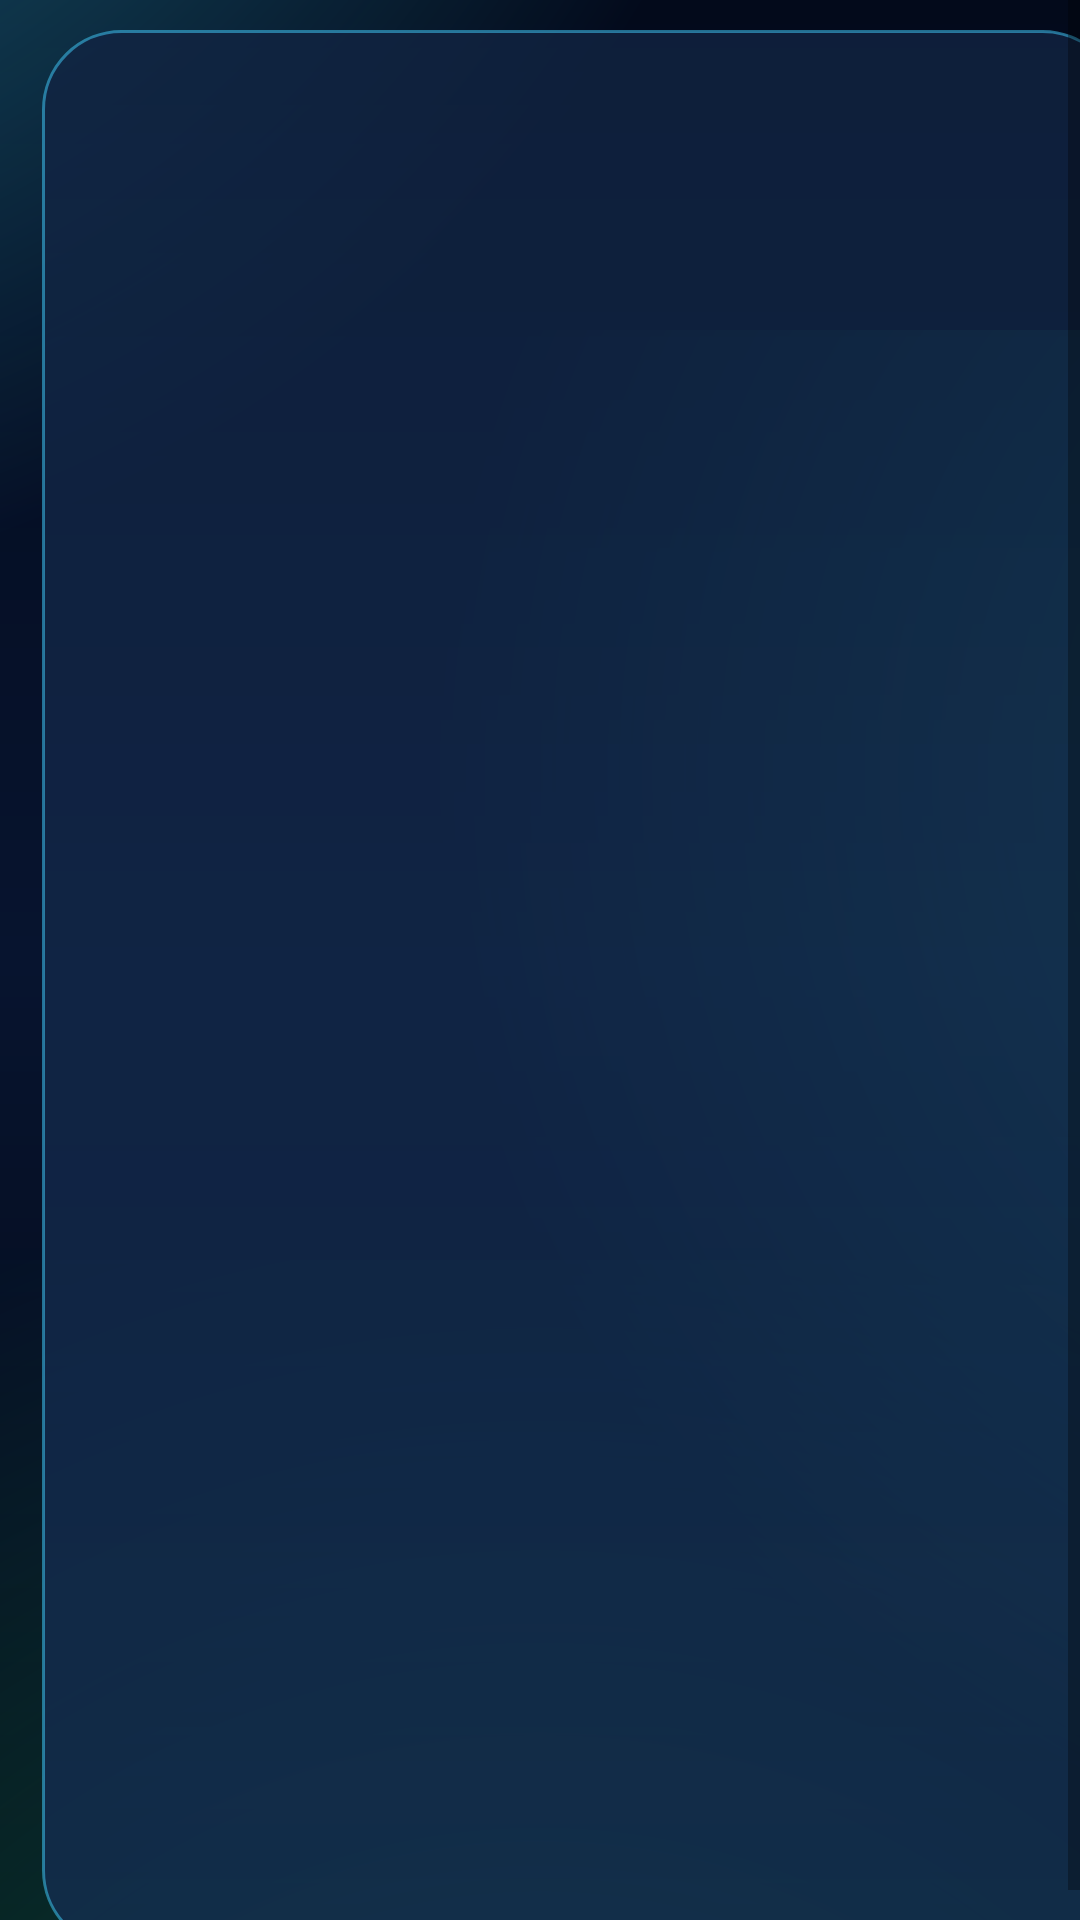

Android layout source for this screen:
<!-- AndroidManifest.xml: application theme Theme.DataPros -->
<!-- res/layout/fragment_collections.xml -->
<?xml version="1.0" encoding="utf-8"?>
<ScrollView
    xmlns:android="http://schemas.android.com/apk/res/android"
    xmlns:app="http://schemas.android.com/apk/res-auto"
    android:layout_width="match_parent"
    android:layout_height="match_parent"
    android:background="@drawable/bg_dashboard_gradient"
    android:fillViewport="true">

    <LinearLayout
        android:id="@+id/content_panel"
        android:layout_width="match_parent"
        android:layout_height="wrap_content"
        android:layout_marginStart="14dp"
        android:layout_marginTop="10dp"
        android:layout_marginEnd="14dp"
        android:layout_marginBottom="10dp"
        android:animateLayoutChanges="true"
        android:background="@drawable/bg_content_panel"
        android:layoutAnimation="@anim/fx_stagger_in"
        android:orientation="vertical"
        android:padding="20dp">

        <TextView
            android:layout_width="match_parent"
            android:layout_height="wrap_content"
            android:text="@string/title_collections"
            android:textAppearance="@style/TextAppearance.DataPros.ModuleTitle"
            android:paddingBottom="4dp" />

        <TextView
            android:layout_width="match_parent"
            android:layout_height="wrap_content"
            android:text="Bucket analysis: 1-15 | 16-30 | 31-180 days"
            android:textAppearance="@style/TextAppearance.DataPros.ModuleSubtitle"
            android:paddingBottom="16dp" />

        
        <com.google.android.material.card.MaterialCardView
            android:layout_width="match_parent"
            android:layout_height="wrap_content"
            app:cardCornerRadius="18dp"
            app:cardElevation="0dp"
            android:layout_marginBottom="12dp">
            <LinearLayout
                android:layout_width="match_parent"
                android:layout_height="wrap_content"
                android:orientation="vertical"
                android:padding="16dp">
                <TextView android:layout_width="match_parent" android:layout_height="wrap_content"
                    android:text="SOD FILE (Start of Day)" android:textAppearance="@style/SectionLabel"
                    android:paddingBottom="8dp" />
                <TextView android:id="@+id/tv_sod_file"
                    android:layout_width="match_parent" android:layout_height="wrap_content"
                    android:text="@string/no_file_selected"
                    android:textColor="@color/subtitle" android:paddingBottom="12dp"
                    android:ellipsize="middle" android:singleLine="true" />
                <com.google.android.material.button.MaterialButton
                    android:id="@+id/btn_select_sod"
                    android:layout_width="wrap_content" android:layout_height="wrap_content"
                    android:text="@string/label_select_sod"
                    style="@style/Widget.MaterialComponents.Button.OutlinedButton"
                    app:icon="@drawable/ic_upload_data"
                    app:iconGravity="textStart"
                    app:iconPadding="8dp" />
            </LinearLayout>
        </com.google.android.material.card.MaterialCardView>

        
        <com.google.android.material.card.MaterialCardView
            android:layout_width="match_parent"
            android:layout_height="wrap_content"
            app:cardCornerRadius="18dp"
            app:cardElevation="0dp"
            android:layout_marginBottom="16dp">
            <LinearLayout
                android:layout_width="match_parent"
                android:layout_height="wrap_content"
                android:orientation="vertical"
                android:padding="16dp">
                <TextView android:layout_width="match_parent" android:layout_height="wrap_content"
                    android:text="CURRENT FILE (End of Day / Now)" android:textAppearance="@style/SectionLabel"
                    android:paddingBottom="8dp" />
                <TextView android:id="@+id/tv_current_file"
                    android:layout_width="match_parent" android:layout_height="wrap_content"
                    android:text="@string/no_file_selected"
                    android:textColor="@color/subtitle" android:paddingBottom="12dp"
                    android:ellipsize="middle" android:singleLine="true" />
                <com.google.android.material.button.MaterialButton
                    android:id="@+id/btn_select_current"
                    android:layout_width="wrap_content" android:layout_height="wrap_content"
                    android:text="@string/label_select_current"
                    style="@style/Widget.MaterialComponents.Button.OutlinedButton"
                    app:icon="@drawable/ic_upload_data"
                    app:iconGravity="textStart"
                    app:iconPadding="8dp" />
            </LinearLayout>
        </com.google.android.material.card.MaterialCardView>

        <com.google.android.material.button.MaterialButton
            android:id="@+id/btn_process"
            android:layout_width="match_parent" android:layout_height="56dp"
            android:text="@string/btn_process"
            android:enabled="false"
            android:layout_marginBottom="16dp"
            app:cornerRadius="16dp"
            app:icon="@drawable/ic_process_stream"
            app:iconGravity="textStart"
            app:iconPadding="10dp" />

        <com.google.android.material.progressindicator.LinearProgressIndicator
            android:id="@+id/progress_bar"
            android:layout_width="match_parent" android:layout_height="wrap_content"
            android:visibility="gone" android:layout_marginBottom="16dp"
            app:trackCornerRadius="6dp" app:indicatorColor="@color/secondary" />

        <TextView android:id="@+id/tv_status"
            android:layout_width="match_parent" android:layout_height="wrap_content"
            android:textColor="@color/subtitle" android:gravity="center"
            android:visibility="gone" android:layout_marginBottom="16dp" />

        <com.google.android.material.card.MaterialCardView
            android:id="@+id/card_stats"
            android:layout_width="match_parent" android:layout_height="wrap_content"
            app:cardCornerRadius="18dp" app:cardElevation="0dp"
            android:layout_marginBottom="16dp" android:visibility="gone">
            <LinearLayout
                android:layout_width="match_parent" android:layout_height="wrap_content"
                android:orientation="vertical" android:padding="16dp">
                <TextView android:layout_width="match_parent" android:layout_height="wrap_content"
                    android:text="COLLECTION SUMMARY" android:textAppearance="@style/SectionLabel"
                    android:paddingBottom="12dp" />
                <LinearLayout android:layout_width="match_parent" android:layout_height="wrap_content"
                    android:orientation="horizontal">
                    <LinearLayout android:layout_width="0dp" android:layout_weight="1"
                        android:layout_height="wrap_content" android:orientation="vertical"
                        android:gravity="center" android:padding="8dp">
                        <TextView android:id="@+id/tv_stat1_value" android:layout_width="wrap_content"
                            android:layout_height="wrap_content" android:textAppearance="@style/StatValue" android:text="-" />
                        <TextView android:id="@+id/tv_stat1_label" android:layout_width="wrap_content"
                            android:layout_height="wrap_content" android:textAppearance="@style/StatLabel" android:text="1-15 Days" />
                    </LinearLayout>
                    <View android:layout_width="1dp" android:layout_height="match_parent" android:background="@color/divider" />
                    <LinearLayout android:layout_width="0dp" android:layout_weight="1"
                        android:layout_height="wrap_content" android:orientation="vertical"
                        android:gravity="center" android:padding="8dp">
                        <TextView android:id="@+id/tv_stat2_value" android:layout_width="wrap_content"
                            android:layout_height="wrap_content" android:textAppearance="@style/StatValue" android:text="-" />
                        <TextView android:id="@+id/tv_stat2_label" android:layout_width="wrap_content"
                            android:layout_height="wrap_content" android:textAppearance="@style/StatLabel" android:text="16-30 Days" />
                    </LinearLayout>
                    <View android:layout_width="1dp" android:layout_height="match_parent" android:background="@color/divider" />
                    <LinearLayout android:layout_width="0dp" android:layout_weight="1"
                        android:layout_height="wrap_content" android:orientation="vertical"
                        android:gravity="center" android:padding="8dp">
                        <TextView android:id="@+id/tv_stat3_value" android:layout_width="wrap_content"
                            android:layout_height="wrap_content" android:textAppearance="@style/StatValue" android:text="-" />
                        <TextView android:id="@+id/tv_stat3_label" android:layout_width="wrap_content"
                            android:layout_height="wrap_content" android:textAppearance="@style/StatLabel" android:text="31-180 Days" />
                    </LinearLayout>
                </LinearLayout>
            </LinearLayout>
        </com.google.android.material.card.MaterialCardView>

        <com.google.android.material.card.MaterialCardView
            android:id="@+id/card_chart"
            android:layout_width="match_parent" android:layout_height="wrap_content"
            app:cardCornerRadius="18dp" app:cardElevation="0dp"
            android:layout_marginBottom="16dp" android:visibility="gone">
            <LinearLayout android:layout_width="match_parent" android:layout_height="wrap_content"
                android:orientation="vertical" android:padding="16dp">
                <TextView android:layout_width="match_parent" android:layout_height="wrap_content"
                    android:text="COLLECTION BY OFFICER" android:textAppearance="@style/SectionLabel"
                    android:paddingBottom="8dp" />
                <ImageView android:id="@+id/iv_chart"
                    android:layout_width="match_parent" android:layout_height="240dp"
                    android:scaleType="fitCenter" android:adjustViewBounds="true" />
            </LinearLayout>
        </com.google.android.material.card.MaterialCardView>

        <LinearLayout android:id="@+id/layout_export_buttons"
            android:layout_width="match_parent" android:layout_height="wrap_content"
            android:orientation="horizontal" android:visibility="gone"
            android:layout_marginBottom="94dp">
            <com.google.android.material.button.MaterialButton
                android:id="@+id/btn_export"
                android:layout_width="0dp" android:layout_weight="1" android:layout_height="wrap_content"
                android:text="@string/btn_export" android:layout_marginEnd="8dp"
                app:cornerRadius="16dp" app:icon="@drawable/ic_export_report" />
            <com.google.android.material.button.MaterialButton
                android:id="@+id/btn_share"
                android:layout_width="0dp" android:layout_weight="1" android:layout_height="wrap_content"
                android:text="@string/btn_share"
                style="@style/Widget.MaterialComponents.Button.OutlinedButton"
                android:layout_marginStart="8dp"
                app:cornerRadius="16dp" app:icon="@drawable/ic_share_nodes" />
        </LinearLayout>

    </LinearLayout>
</ScrollView>
<!-- resources referenced by this layout -->
<resources>
  <color name="divider">#25385E</color>
  <color name="secondary">#29F6C7</color>
  <color name="subtitle">#91A8CC</color>
  <string name="btn_export">Export Report</string>
  <string name="btn_process">Process</string>
  <string name="btn_share">Share</string>
  <string name="label_select_current">Select Current File</string>
  <string name="label_select_sod">Select SOD (Start-of-Day) File</string>
  <string name="no_file_selected">No file selected</string>
  <string name="title_collections">Arrears Collected</string>
  <style name="SectionLabel" parent="TextAppearance.MaterialComponents.Body2">
          <item name="android:textColor">@color/subtitle</item>
          <item name="android:textAllCaps">true</item>
          <item name="android:fontFamily">sans-serif-medium</item>
          <item name="android:textSize">11sp</item>
          <item name="android:letterSpacing">0.12</item>
      </style>
  <style name="StatLabel" parent="TextAppearance.MaterialComponents.Caption">
          <item name="android:textColor">@color/subtitle</item>
          <item name="android:fontFamily">sans-serif-medium</item>
          <item name="android:letterSpacing">0.08</item>
          <item name="android:textAllCaps">true</item>
      </style>
  <style name="StatValue" parent="TextAppearance.MaterialComponents.Headline5">
          <item name="android:textColor">@color/secondary</item>
          <item name="android:textStyle">bold</item>
          <item name="android:fontFamily">sans-serif-medium</item>
          <item name="android:letterSpacing">0.01</item>
      </style>
  <style name="TextAppearance.DataPros.ModuleSubtitle" parent="TextAppearance.MaterialComponents.Body2">
          <item name="android:textColor">@color/subtitle</item>
          <item name="android:fontFamily">sans-serif</item>
          <item name="android:letterSpacing">0.015</item>
      </style>
  <style name="TextAppearance.DataPros.ModuleTitle" parent="TextAppearance.MaterialComponents.Headline4">
          <item name="android:textColor">@color/on_surface</item>
          <item name="android:textStyle">bold</item>
          <item name="android:fontFamily">sans-serif-medium</item>
          <item name="android:letterSpacing">0.015</item>
      </style>
  <color name="fx_glass_surface_alt">#BF142D52</color>
  <color name="fx_glass_surface">#CC102341</color>
  <color name="fx_panel_stroke">#8042CFFF</color>
  <color name="fx_atmosphere_mid">#FF07142F</color>
  <color name="fx_atmosphere_end">#FF020711</color>
  <color name="fx_atmosphere_start">#FF030A1B</color>
  <color name="fx_glow_primary">#8838D9FF</color>
  <color name="fx_glow_secondary">#6630FFDF</color>
  <color name="fx_glow_tertiary">#4D2AF7B2</color>
  <color name="on_surface">#EAF4FF</color>
  <color name="primary">#3CD8FF</color>
  <color name="primary_variant">#1296D8</color>
  <color name="secondary_variant">#00B894</color>
  <color name="background">#040916</color>
  <color name="surface">#0C162B</color>
  <color name="on_primary">#011723</color>
  <color name="on_secondary">#001A12</color>
  <color name="on_background">#EAF4FF</color>
  <style name="Widget.DataPros.Card" parent="Widget.MaterialComponents.CardView">
          <item name="cardBackgroundColor">@color/surface</item>
          <item name="cardCornerRadius">18dp</item>
          <item name="cardElevation">0dp</item>
          <item name="strokeColor">@color/fx_panel_stroke</item>
          <item name="strokeWidth">1dp</item>
          <item name="rippleColor">@color/fx_glow_secondary</item>
      </style>
  <style name="TextAppearance.DataPros.NavLabel" parent="TextAppearance.MaterialComponents.Caption">
          <item name="android:textSize">11sp</item>
          <item name="android:textStyle">bold</item>
          <item name="android:fontFamily">sans-serif-medium</item>
          <item name="android:letterSpacing">0.06</item>
      </style>
</resources>
